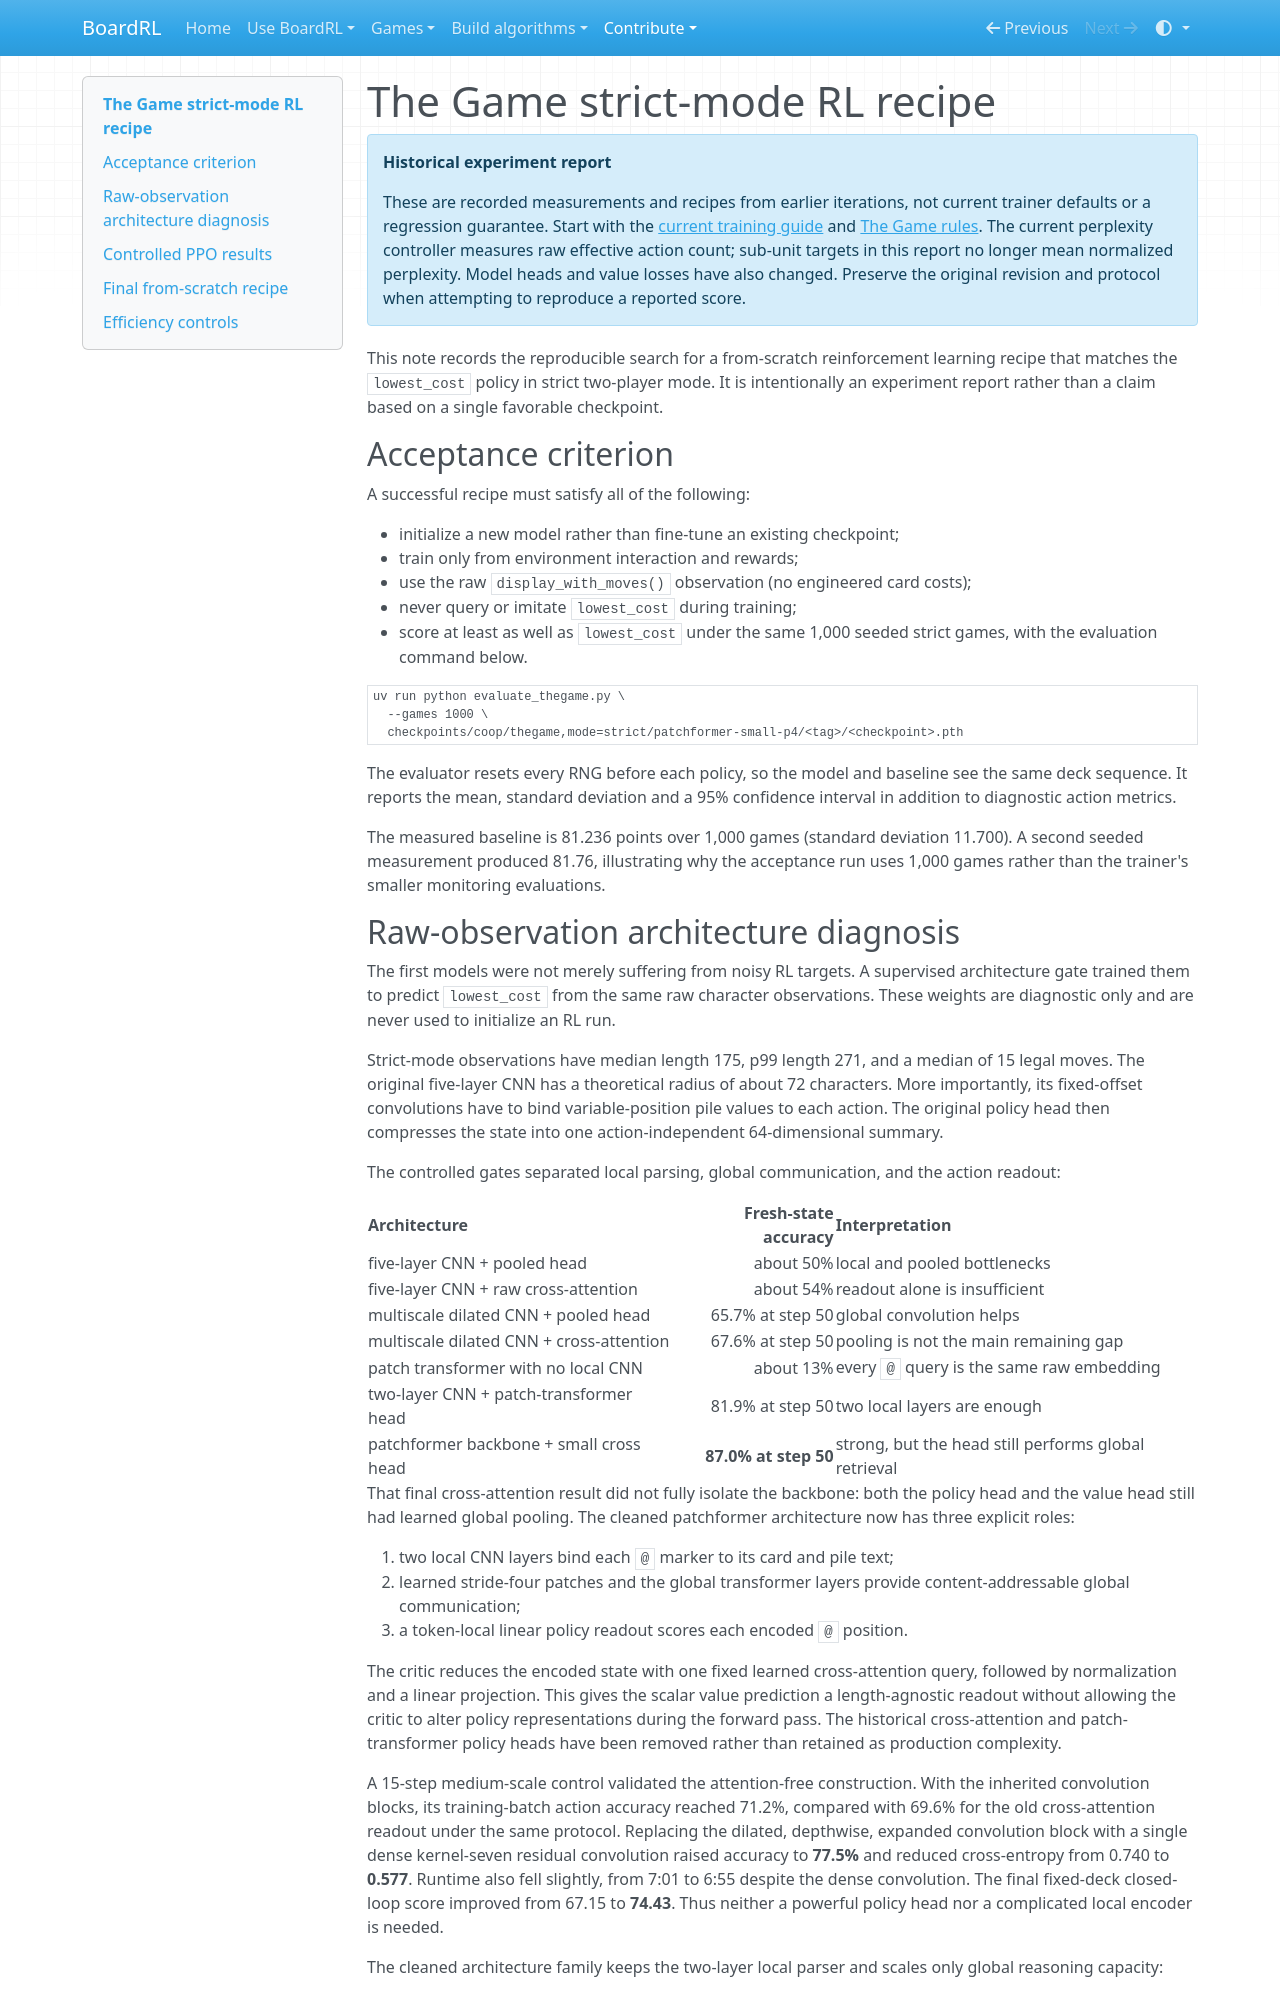

repository: Vermeille/century-RL · page: thegame-strict-rl/index.html · generator: mkdocs

# The Game strict-mode RL recipe

!!! note "Historical experiment report"
    These are recorded measurements and recipes from earlier iterations, not
    current trainer defaults or a regression guarantee. Start with the
    [current training guide](training.md) and [The Game rules](thegame.md).
    The current perplexity controller measures raw effective action count;
    sub-unit targets in this report no longer mean normalized perplexity.
    Model heads and value losses have also changed. Preserve the original
    revision and protocol when attempting to reproduce a reported score.

This note records the reproducible search for a from-scratch reinforcement
learning recipe that matches the `lowest_cost` policy in strict two-player
mode. It is intentionally an experiment report rather than a claim based on a
single favorable checkpoint.

## Acceptance criterion

A successful recipe must satisfy all of the following:

- initialize a new model rather than fine-tune an existing checkpoint;
- train only from environment interaction and rewards;
- use the raw `display_with_moves()` observation (no engineered card costs);
- never query or imitate `lowest_cost` during training;
- score at least as well as `lowest_cost` under the same 1,000 seeded strict
  games, with the evaluation command below.

```bash
uv run python evaluate_thegame.py \
  --games 1000 \
  checkpoints/coop/thegame,mode=strict/patchformer-small-p4/<tag>/<checkpoint>.pth
```

The evaluator resets every RNG before each policy, so the model and baseline
see the same deck sequence. It reports the mean, standard deviation and a 95%
confidence interval in addition to diagnostic action metrics.

The measured baseline is 81.236 points over 1,000 games (standard deviation
11.700). A second seeded measurement produced 81.76, illustrating why the
acceptance run uses 1,000 games rather than the trainer's smaller monitoring
evaluations.
